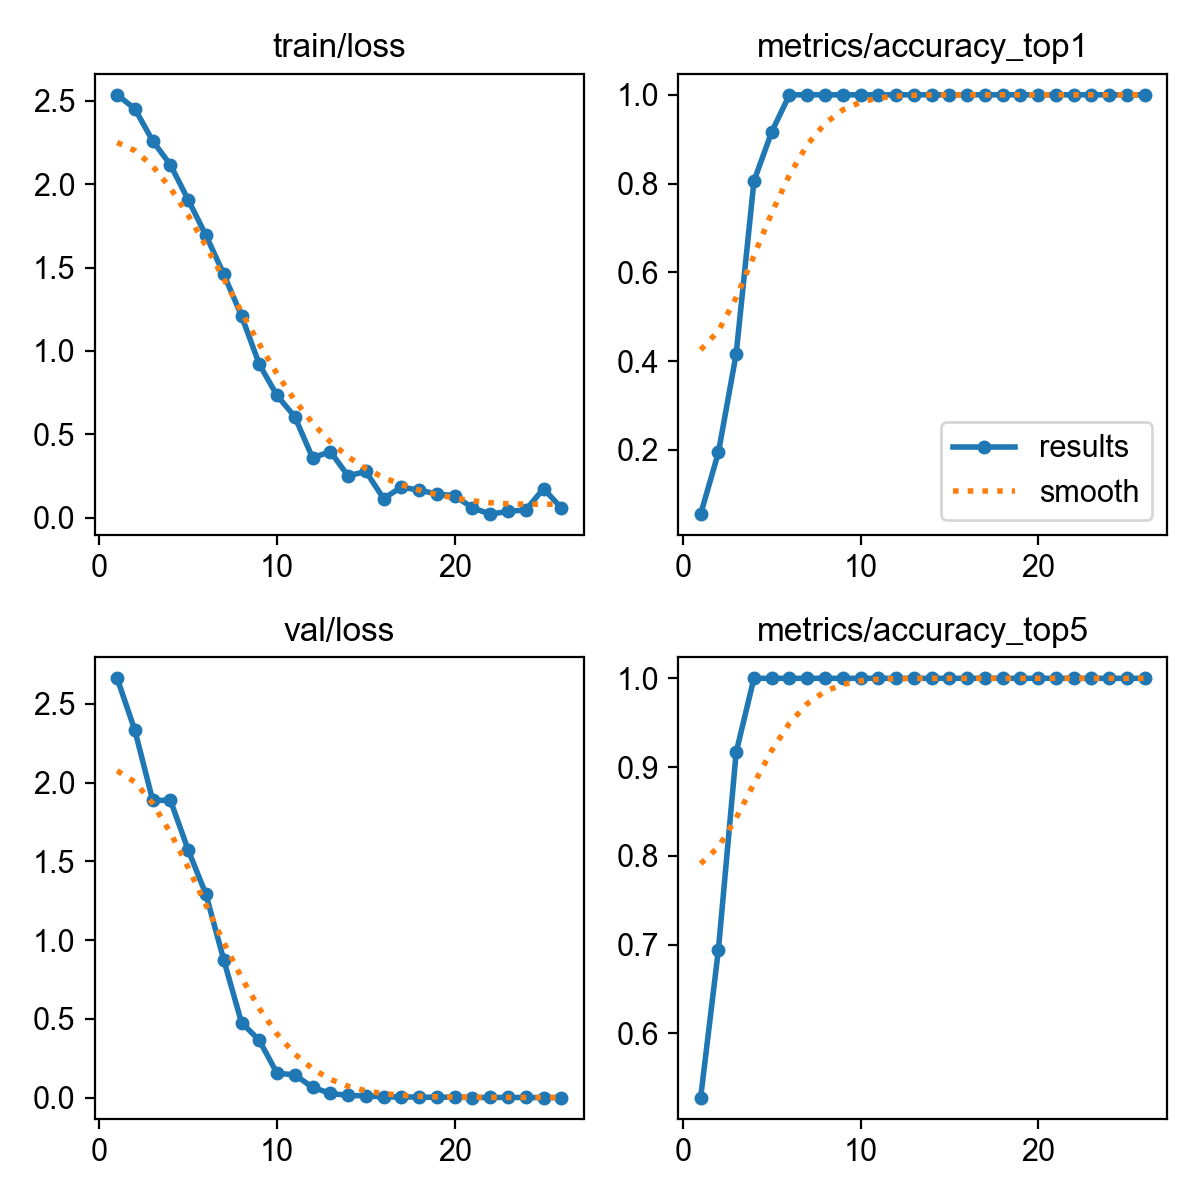

The data file committed next to this chart (first rows):
epoch, time, train/loss, metrics/accuracy_top1, metrics/accuracy_top5, val/loss, lr/pg0, lr/pg1, lr/pg2
1, 4.788, 2.535, 0.05556, 0.5278, 2.662, 3.125e-05, 3.125e-05, 3.125e-05
2, 10.72, 2.451, 0.1944, 0.6944, 2.331, 6.80694e-05, 6.80694e-05, 6.80694e-05
3, 14.14, 2.259, 0.4167, 0.9167, 1.887, 0.0001041, 0.0001041, 0.0001041
4, 17.54, 2.115, 0.8056, 1, 1.887, 0.0001395, 0.0001395, 0.0001395
5, 20.73, 1.905, 0.9167, 1, 1.572, 0.0001741, 0.0001741, 0.0001741
6, 23.92, 1.693, 1, 1, 1.291, 0.0002079, 0.0002079, 0.0002079
7, 27.13, 1.461, 1, 1, 0.8751, 0.000241, 0.000241, 0.000241
8, 30.73, 1.211, 1, 1, 0.4773, 0.0002734, 0.0002734, 0.0002734
9, 33.96, 0.9204, 1, 1, 0.3649, 0.000305, 0.000305, 0.000305
10, 37.17, 0.7333, 1, 1, 0.1555, 0.0003359, 0.0003359, 0.0003359
11, 40.34, 0.6058, 1, 1, 0.1455, 0.000366, 0.000366, 0.000366
12, 43.53, 0.3592, 1, 1, 0.06603, 0.0003954, 0.0003954, 0.0003954
13, 46.73, 0.3974, 1, 1, 0.0278, 0.0004241, 0.0004241, 0.0004241
14, 49.96, 0.2513, 1, 1, 0.01473, 0.000452, 0.000452, 0.000452
15, 53.03, 0.2779, 1, 1, 0.01235, 0.0004792, 0.0004792, 0.0004792
16, 56.17, 0.1149, 1, 1, 0.00502, 0.0005056, 0.0005056, 0.0005056
17, 59.47, 0.1841, 1, 1, 0.00584, 0.000526, 0.000526, 0.000526
18, 62.88, 0.1658, 1, 1, 0.00392, 0.0005198, 0.0005198, 0.0005198
19, 66, 0.1432, 1, 1, 0.00311, 0.0005136, 0.0005136, 0.0005136
20, 69.32, 0.1325, 1, 1, 0.0038, 0.0005074, 0.0005074, 0.0005074
21, 72.41, 0.05949, 1, 1, 0.00158, 0.0005012, 0.0005012, 0.0005012
22, 75.57, 0.02233, 1, 1, 0.00184, 0.0004951, 0.0004951, 0.0004951
23, 78.6, 0.03816, 1, 1, 0.0021, 0.0004889, 0.0004889, 0.0004889
24, 81.65, 0.04724, 1, 1, 0.00196, 0.0004827, 0.0004827, 0.0004827
25, 84.68, 0.1745, 1, 1, 0.0011, 0.0004765, 0.0004765, 0.0004765
26, 87.71, 0.05985, 1, 1, 0.00111, 0.0004703, 0.0004703, 0.0004703
